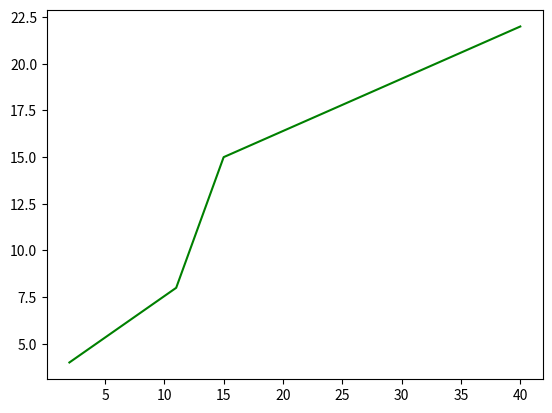

This figure's Python source:
import matplotlib.pyplot as plt

plt.plot([2, 11, 15, 40], [4, 8, 15, 22], color='g')
plt.show()
